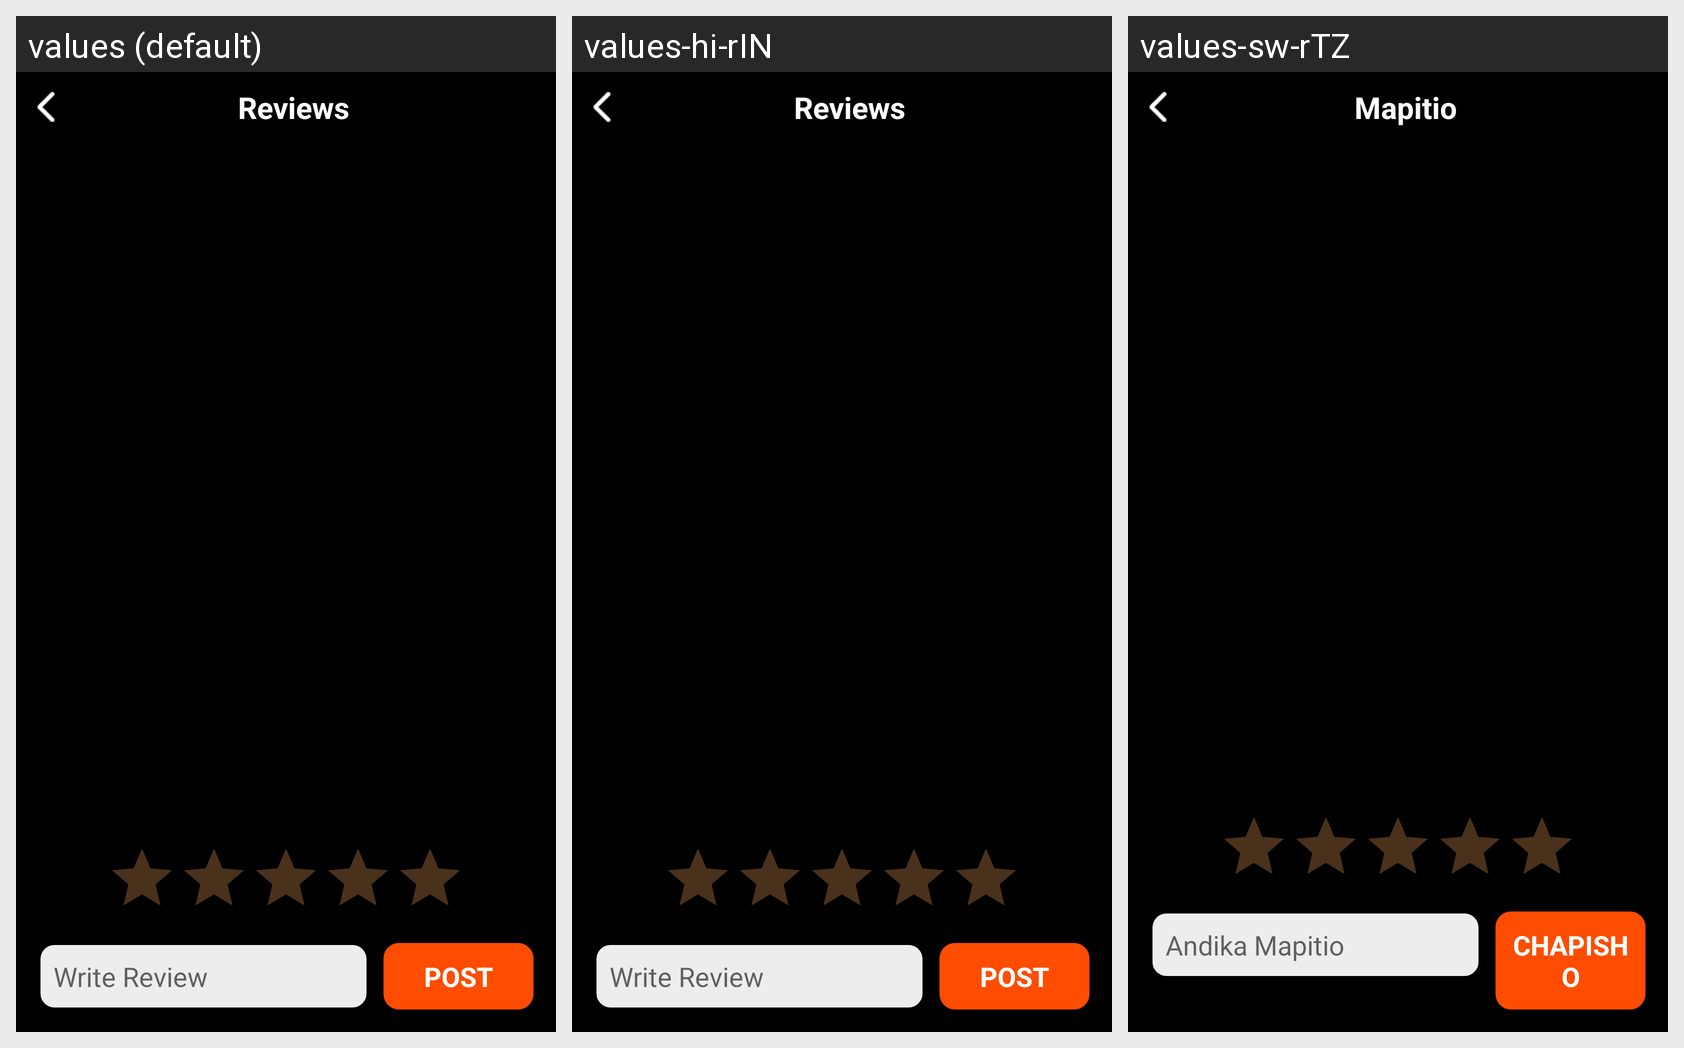

Here is an Android app screen in its default locale and in the app's own translations. Write out the translated-string differences for the strings that appear on this screen.
Android screen res/layout/activity_rating.xml rendered under 3 locales, left to right: values (default), values-hi-rIN, values-sw-rTZ. Device: Nexus 5 (rendered at 1080×1920; each locale shown at half size, 540×960, under a caption strip naming it); theme AppBaseTheme.
Strings drawn on this screen, with the default value and each locale's value (text and hints the layout hard-codes, and strings that could not be matched under every locale, appear in the picture but are not listed):

reviews
  values: Reviews
  values-hi-rIN: Reviews
  values-sw-rTZ: Mapitio

write_review
  values: Write Review
  values-hi-rIN: Write Review
  values-sw-rTZ: Andika Mapitio

post
  values: POST
  values-hi-rIN: POST
  values-sw-rTZ: CHAPISHO
